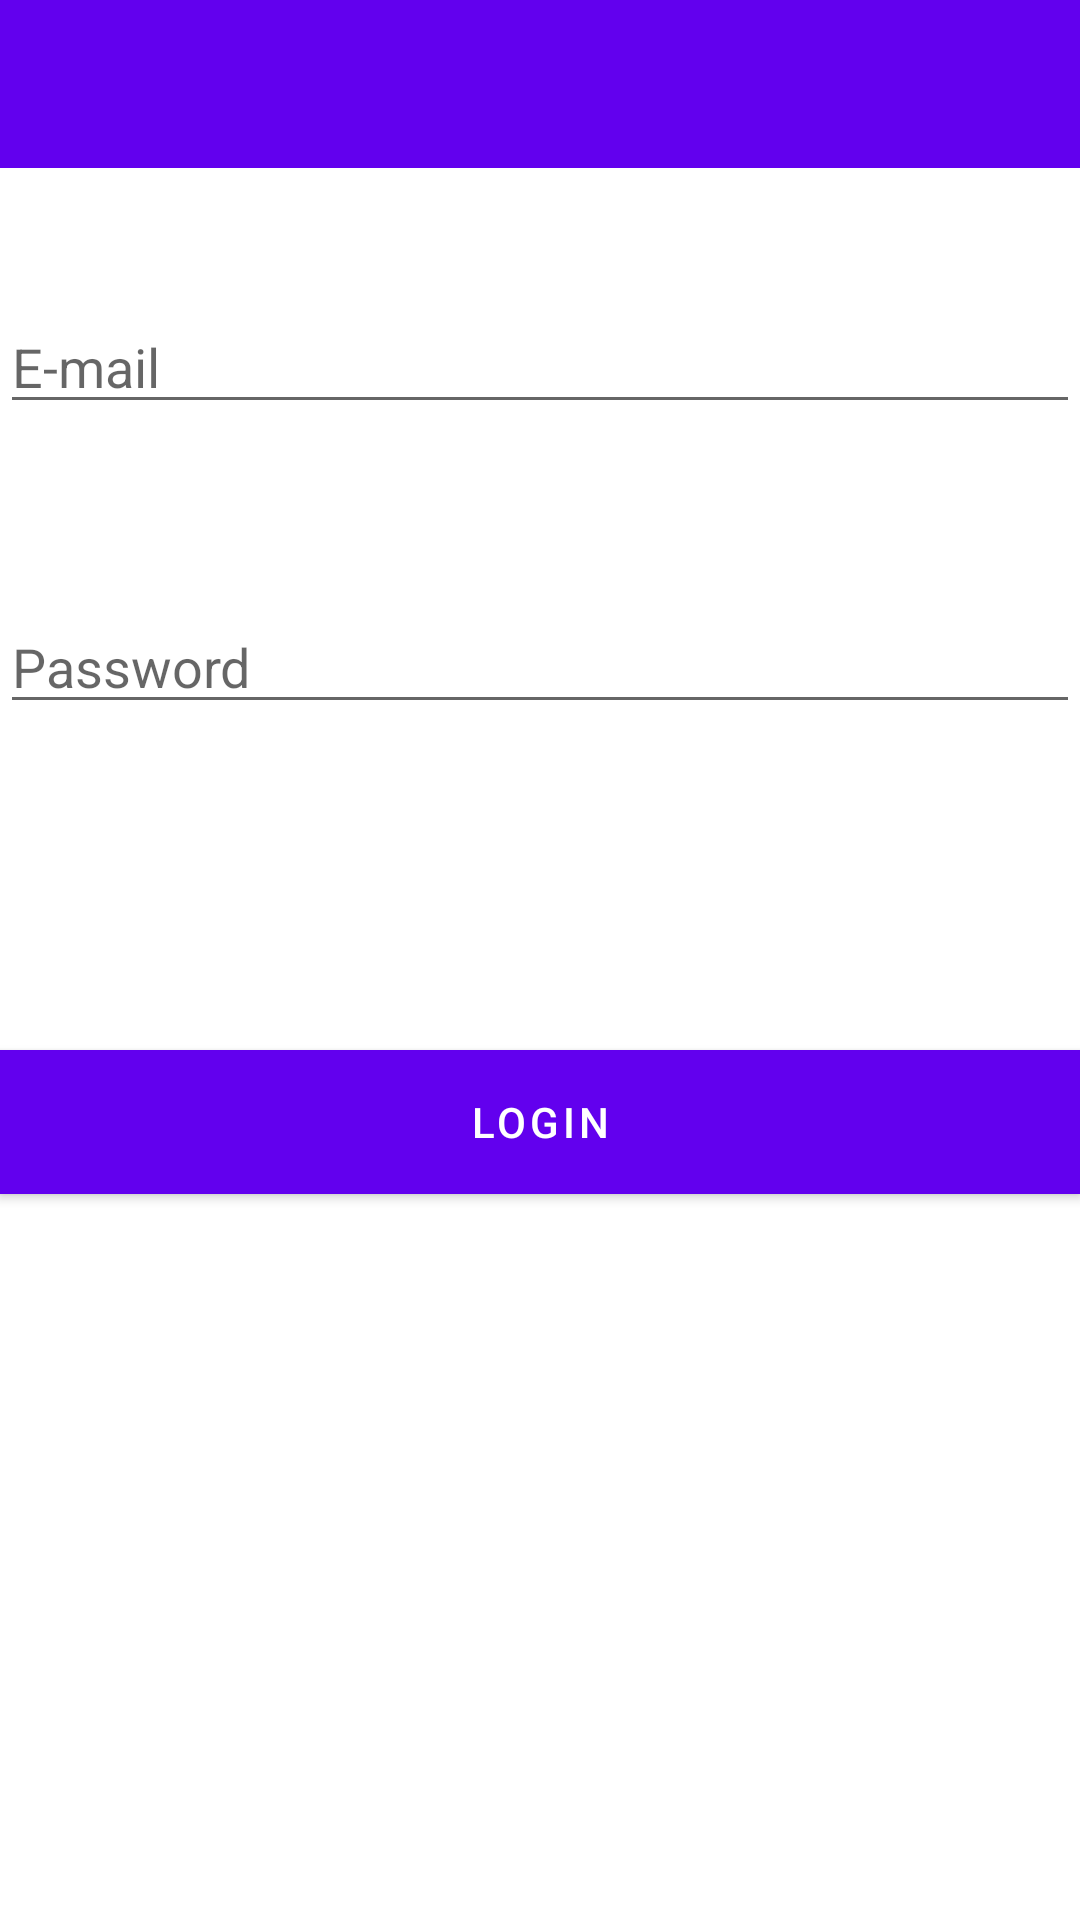

Android layout source for this screen:
<!-- AndroidManifest.xml: application theme Theme.P8App -->
<!-- res/layout/activity_start.xml -->
<?xml version="1.0" encoding="utf-8"?>
<RelativeLayout xmlns:android="http://schemas.android.com/apk/res/android"
    xmlns:app="http://schemas.android.com/apk/res-auto"
    xmlns:tools="http://schemas.android.com/tools"
    android:layout_width="match_parent"
    android:layout_height="match_parent"
    tools:context=".StartActivity">



    <EditText
        android:layout_width="match_parent"
        android:layout_height="wrap_content"
        android:hint="E-mail"
        android:inputType="textEmailAddress"
        android:id="@+id/email"
        android:layout_marginTop="100dp"/>

    <EditText
        android:layout_width="match_parent"
        android:layout_height="wrap_content"
        android:hint="Password"
        android:inputType="textPassword"
        android:id="@+id/password"
        android:layout_marginTop="200dp"/>

    
    <Button
        android:layout_width="match_parent"
        android:layout_height="wrap_content"
        android:text="Login"
        android:id="@+id/login"
        android:onClick="login1"
        android:background="@color/Green"
        android:layout_marginTop="350dp"/>

    <com.google.android.material.appbar.AppBarLayout
        android:layout_width="match_parent"
        android:layout_height="wrap_content"
        android:theme="@style/Theme.P8App.AppBarOverlay">

        <androidx.appcompat.widget.Toolbar
            android:id="@+id/toolbar"
            android:layout_width="match_parent"
            android:layout_height="?attr/actionBarSize"
            android:background="?attr/colorPrimary"
            app:popupTheme="@style/Theme.P8App.PopupOverlay" />

    </com.google.android.material.appbar.AppBarLayout>

</RelativeLayout>
<!-- resources referenced by this layout -->
<resources>
  <color name="Green">#98c639</color>
  <style name="Theme.P8App.AppBarOverlay" parent="ThemeOverlay.AppCompat.Dark.ActionBar" />
  <style name="Theme.P8App.PopupOverlay" parent="ThemeOverlay.AppCompat.Light" />
  <style name="Theme.P8App" parent="Theme.MaterialComponents.DayNight.DarkActionBar">
          
          <item name="colorPrimary">@color/purple_500</item>
          <item name="colorPrimaryVariant">@color/purple_700</item>
          <item name="colorOnPrimary">@color/white</item>
          
          <item name="colorSecondary">@color/teal_200</item>
          <item name="colorSecondaryVariant">@color/teal_700</item>
          <item name="colorOnSecondary">@color/black</item>
          
          <item name="android:statusBarColor" tools:targetApi="l">?attr/colorPrimaryVariant</item>
          
      </style>
  <color name="purple_500">#FF6200EE</color>
  <color name="purple_700">#FF3700B3</color>
  <color name="white">#FFFFFFFF</color>
  <color name="teal_200">#FF03DAC5</color>
  <color name="teal_700">#FF018786</color>
  <color name="black">#FF000000</color>
</resources>
